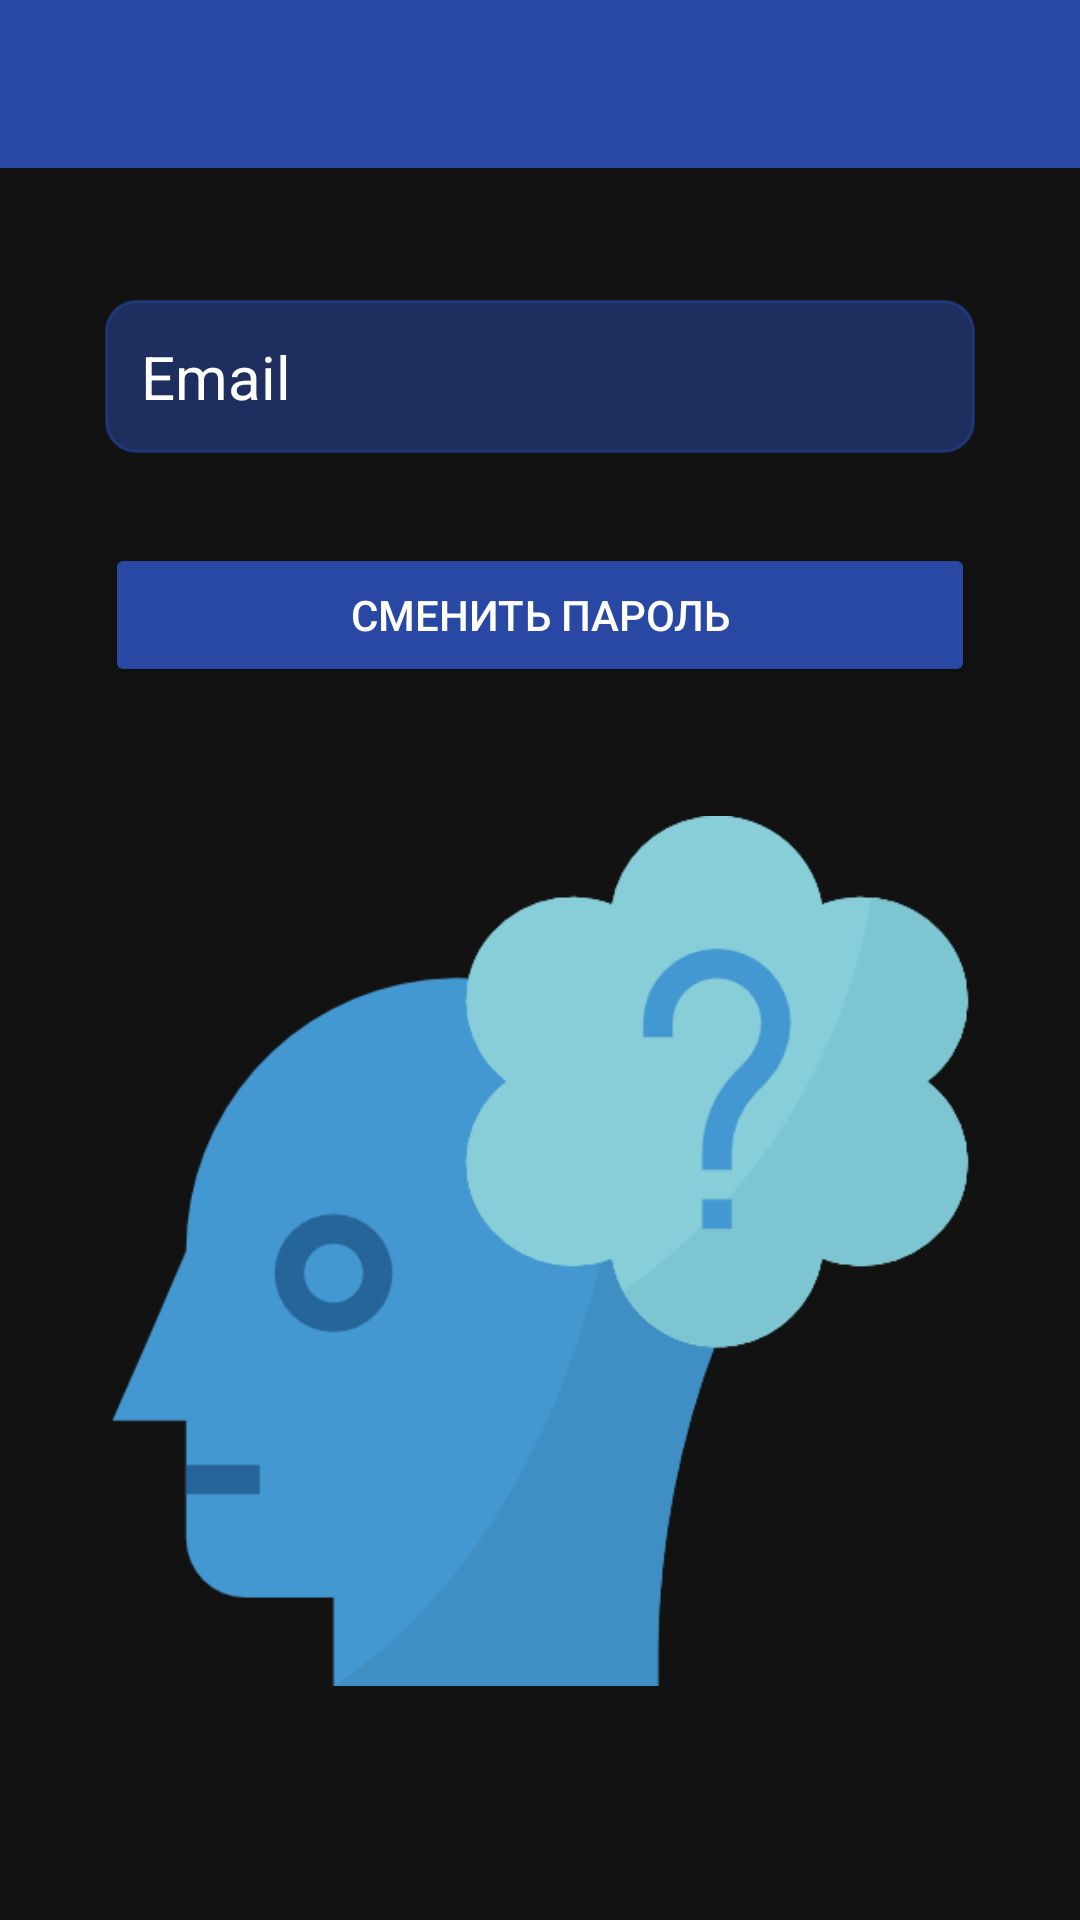

Android layout source for this screen:
<!-- AndroidManifest.xml: application theme Theme.ScooRent -->
<!-- res/layout/fragment_reset_password.xml -->
<?xml version="1.0" encoding="utf-8"?>
<androidx.constraintlayout.widget.ConstraintLayout xmlns:android="http://schemas.android.com/apk/res/android"
    xmlns:app="http://schemas.android.com/apk/res-auto"
    xmlns:tools="http://schemas.android.com/tools"
    android:layout_width="match_parent"
    android:layout_height="match_parent"
    tools:context=".ResetPasswordFragment"
    android:background="@drawable/back">

    <include layout="@layout/appbarcustom"
        android:layout_width="match_parent"
        android:layout_height="wrap_content" />

    <LinearLayout
        android:layout_width="match_parent"
        android:layout_height="match_parent"
        android:orientation="vertical"
        android:layout_marginTop="50dp"
        android:padding="35dp">

        <EditText
            android:id="@+id/textEmail"
            android:layout_width="match_parent"
            android:layout_height="wrap_content"
            android:layout_marginTop="15dp"
            android:background="@drawable/input_field"
            android:drawableStart="@drawable/ic_baseline_mail_24"
            android:drawablePadding="10dp"
            android:hint="Email"
            android:inputType="textEmailAddress"
            android:padding="12dp"
            android:paddingStart="12dp"
            android:textColor="#FFFFFF"
            android:textColorHint="#FFFFFF"
            android:textSize="20sp" />

        <Button
            android:id="@+id/btn_resetPass"
            android:padding="10dp"
            android:layout_width="match_parent"
            android:layout_height="wrap_content"
            android:text="Сменить пароль"
            android:backgroundTint="#2948A3"
            android:layout_marginTop="30dp"
            android:textColor="#FFFFFF"/>

        <ImageView
            android:id="@+id/imageView4"
            android:layout_width="match_parent"
            android:layout_height="wrap_content"
            app:srcCompat="@drawable/problem" />

    </LinearLayout>



</androidx.constraintlayout.widget.ConstraintLayout>
<!-- res/layout/appbarcustom.xml (included above) -->
<?xml version="1.0" encoding="utf-8"?>
<androidx.constraintlayout.widget.ConstraintLayout xmlns:android="http://schemas.android.com/apk/res/android"
    android:layout_width="match_parent"
    android:layout_height="match_parent"
    xmlns:app="http://schemas.android.com/apk/res-auto">

    <com.google.android.material.appbar.AppBarLayout
        android:id="@+id/barLayout"
        android:layout_width="match_parent"
        android:layout_height="wrap_content"
        app:layout_constraintEnd_toEndOf="parent"
        app:layout_constraintStart_toStartOf="parent"
        app:layout_constraintTop_toTopOf="parent">

        <androidx.appcompat.widget.Toolbar
            android:id="@+id/toolBar"
            android:layout_width="match_parent"
            android:layout_height="wrap_content"
            android:background="#2948A3"
            app:titleTextColor="#FFFFFF">

            <ImageView
                android:id="@+id/logoBar"
                android:layout_width="150dp"
                android:layout_height="50dp"
                app:srcCompat="@drawable/ic_logobar"
                android:visibility="gone"/>


        </androidx.appcompat.widget.Toolbar>


    </com.google.android.material.appbar.AppBarLayout>

</androidx.constraintlayout.widget.ConstraintLayout>
<!-- resources referenced by this layout -->
<resources>
  <!-- drawable ic_logobar: vector/xml drawable (drawable, 3484 chars, omitted) -->
  <!-- drawable input_field (drawable) -->
  <?xml version="1.0" encoding="utf-8"?>
  <selector xmlns:android="http://schemas.android.com/apk/res/android">
      <item android:state_enabled="true" android:state_focused="true" >
          <shape android:shape="rectangle" >
              <solid android:color="#882948A3"/>
              <corners android:radius="10dp" />
              <stroke android:color="#FFFFFF" android:width="1dp" />
          </shape>
      </item>
  
      <item android:state_enabled="true" >
          <shape android:shape="rectangle" >
              <solid android:color="#882948A3"/>
              <corners android:radius="10dp" />
              <stroke android:color="#882948A3" android:width="1dp" />
          </shape>
      </item>
  
  </selector>
  <!-- drawable problem: png bitmap (drawable-v24, 20042 bytes) -->
  <style name="Theme.ScooRent" parent="Theme.MaterialComponents.NoActionBar">
          
          <item name="colorPrimary">@color/purple_500</item>
          <item name="colorPrimaryVariant">@color/purple_700</item>
          <item name="colorOnPrimary">@color/white</item>
          
          <item name="colorSecondary">@color/teal_200</item>
          <item name="colorSecondaryVariant">@color/teal_700</item>
          <item name="colorOnSecondary">@color/black</item>
          
          <item name="android:statusBarColor" tools:targetApi="l">?attr/colorPrimaryVariant</item>
          
      </style>
  <!-- not gathered from this repository: default colours our renderer supplied (Android Studio template values) -->
  <color name="purple_500">#FF6200EE</color>
  <color name="purple_700">#FF3700B3</color>
  <color name="teal_200">#FF03DAC5</color>
  <color name="teal_700">#FF018786</color>
  <color name="black">#FF000000</color>
  <color name="white">#FFFFFFFF</color>
</resources>
